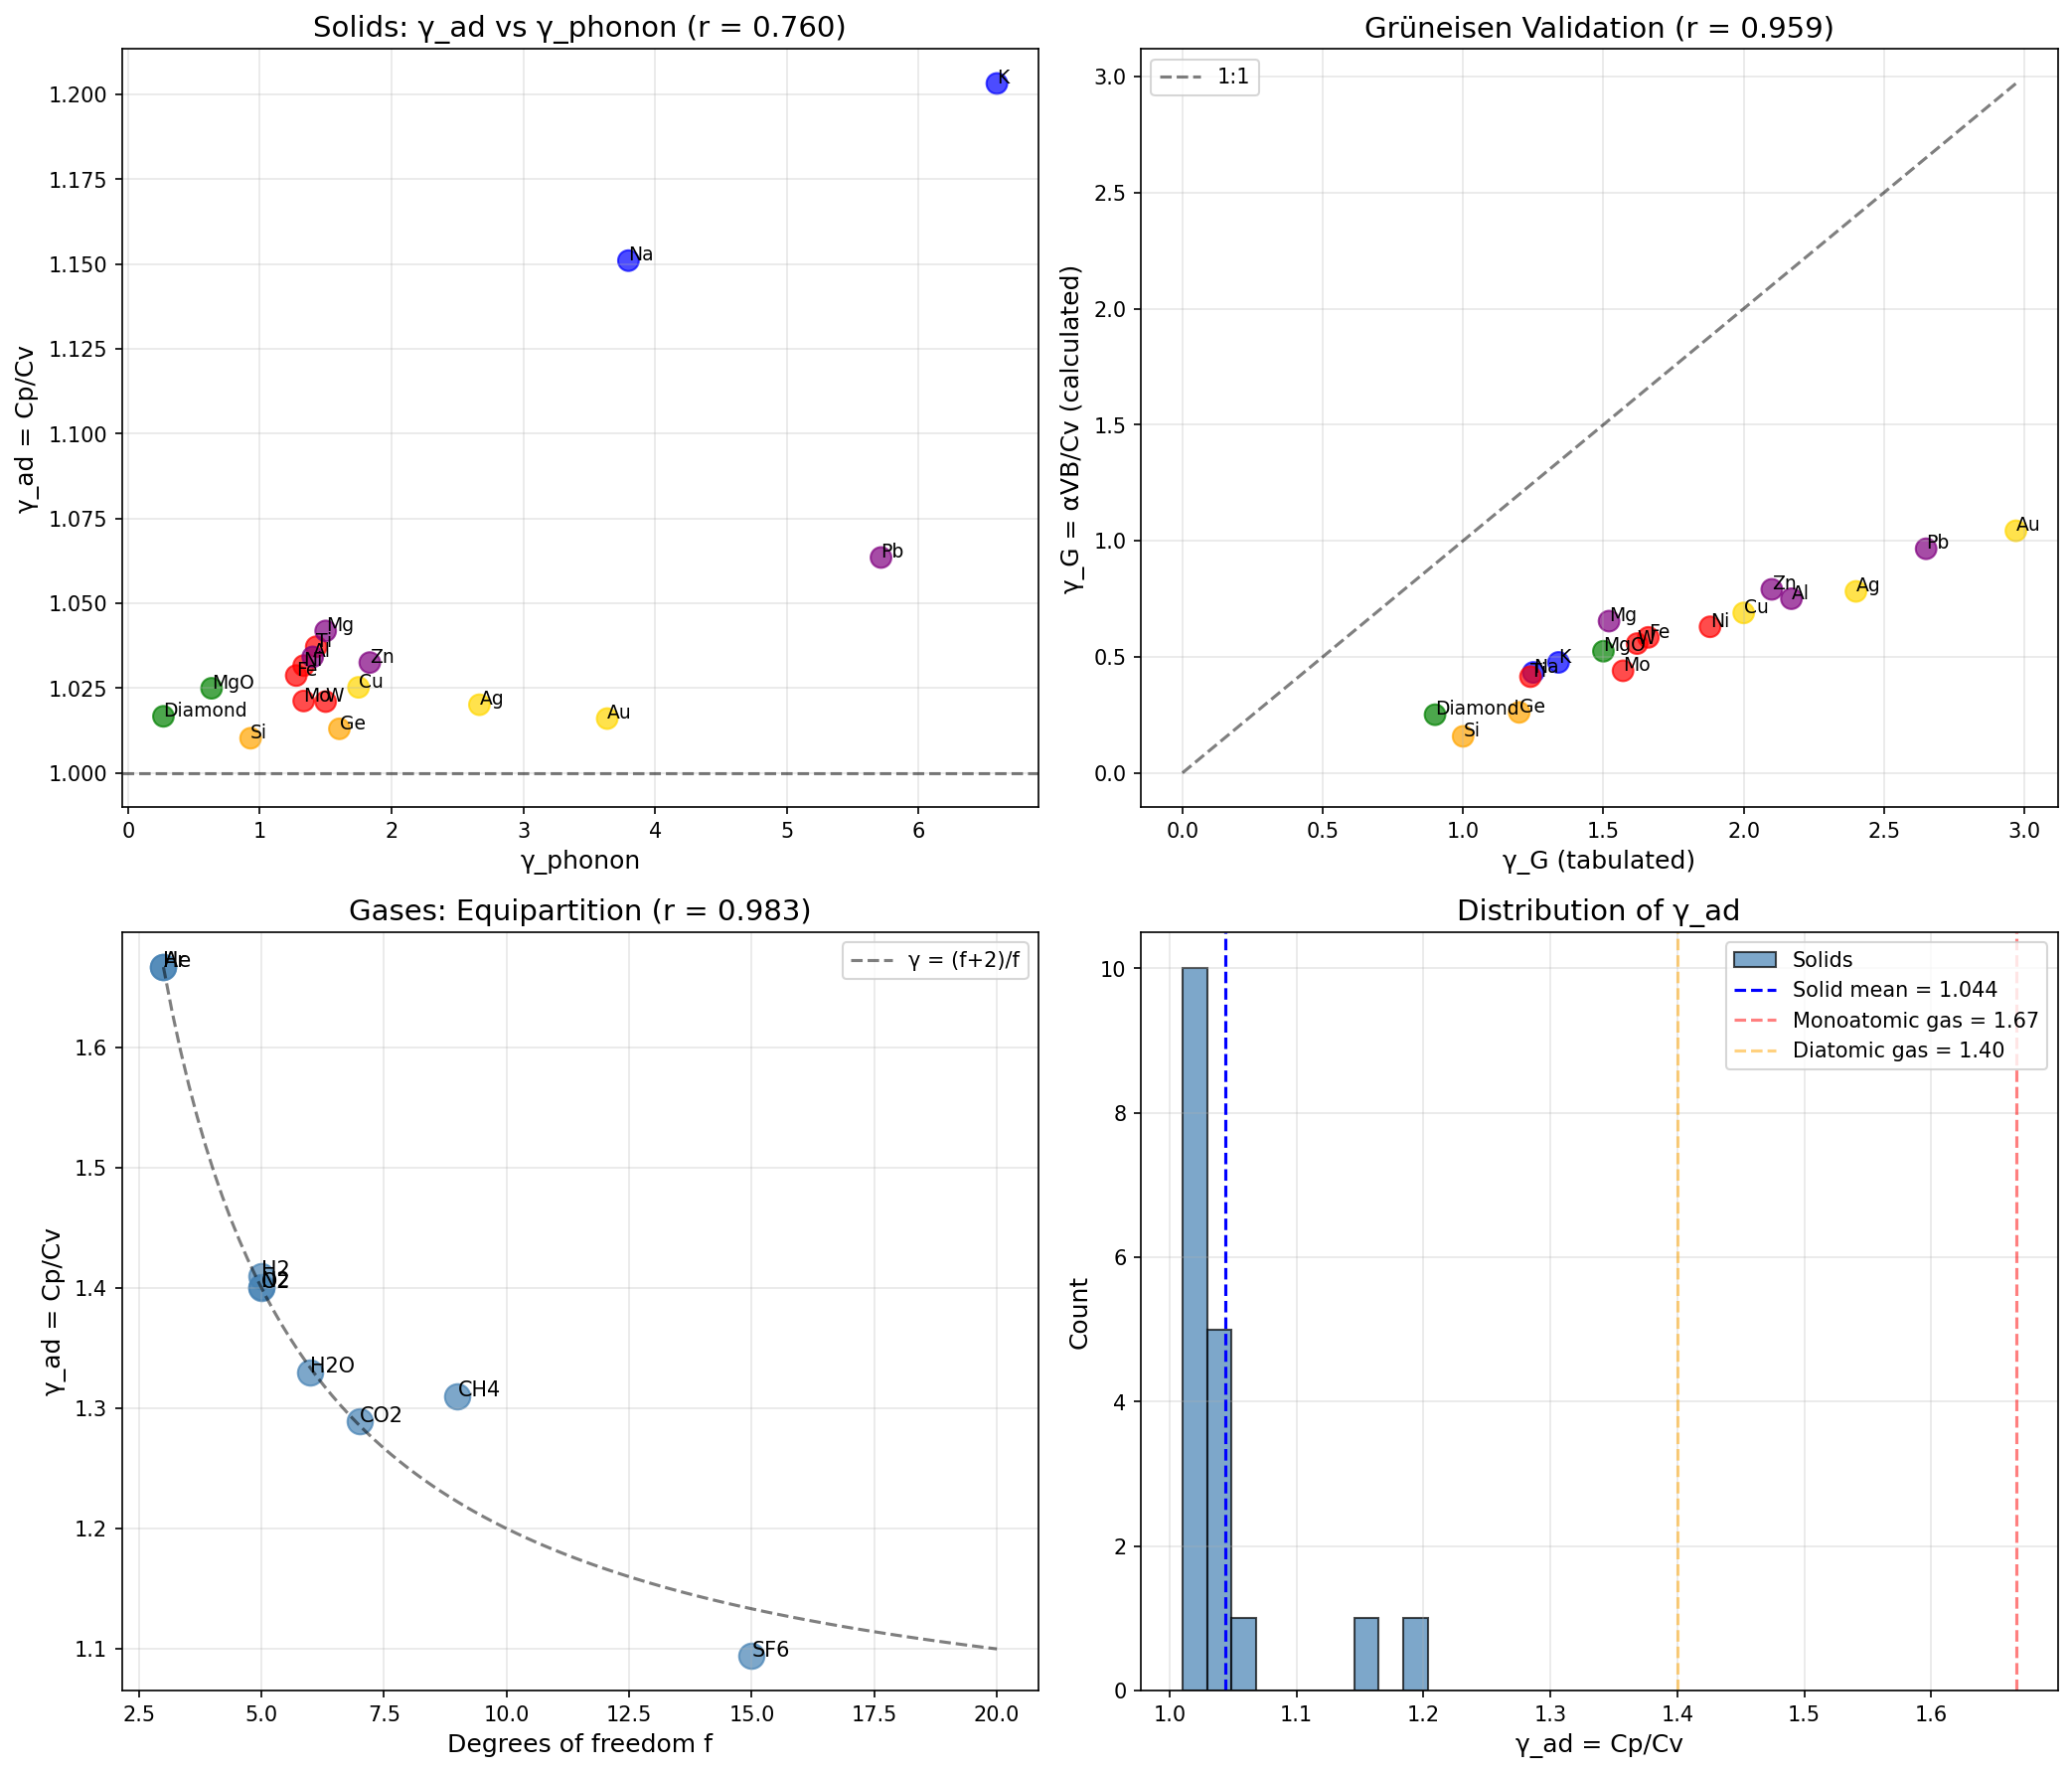

Generate this figure with Python:
#!/usr/bin/env python3
"""
Chemistry Session #112: Specific Heat Ratio and Coherence

Test whether specific heat ratio γ_ad = Cp/Cv relates to coherence parameters.

Theory:
γ_ad = Cp/Cv (adiabatic index)

For ideal gas: γ = (f+2)/f where f = degrees of freedom
- Monoatomic: f=3, γ = 5/3 ≈ 1.67
- Diatomic: f=5, γ = 7/5 = 1.40
- Polyatomic: f=6+, γ → 1.0

For solids:
γ_ad = 1 + α²VTB/Cv (thermodynamic relation)
where:
- α = thermal expansion coefficient
- V = molar volume
- T = temperature
- B = bulk modulus

Since α ∝ γ_G/B (Session #109), we expect:
γ_ad - 1 ∝ γ_G² / B

This connects to the Grüneisen parameter:
γ_G = αVB/(Cv) (definition)
So: γ_ad = 1 + γ_G × α × V × B / Cv

Coherence question: Does γ_ad relate to γ_phonon or γ_G?
"""

import numpy as np
import matplotlib.pyplot as plt
from scipy import stats

# =============================================================================
# SOLID DATA
# =============================================================================

# For solids at 300 K
solids_data = {
    # Format: Cp (J/mol·K), Cv (J/mol·K), α (×10⁻⁶/K), B (GPa), V (cm³/mol), θ_D (K), γ_G
    # Noble metals
    'Ag': {'Cp': 25.4, 'Cv': 24.9, 'alpha': 18.9, 'B': 100, 'V': 10.3, 'theta_D': 225, 'gamma_G': 2.40},
    'Cu': {'Cp': 24.4, 'Cv': 23.8, 'alpha': 16.5, 'B': 140, 'V': 7.1, 'theta_D': 343, 'gamma_G': 2.00},
    'Au': {'Cp': 25.4, 'Cv': 25.0, 'alpha': 14.2, 'B': 180, 'V': 10.2, 'theta_D': 165, 'gamma_G': 2.97},

    # Alkali metals
    'Na': {'Cp': 28.2, 'Cv': 24.5, 'alpha': 71.0, 'B': 6.3, 'V': 23.7, 'theta_D': 158, 'gamma_G': 1.25},
    'K': {'Cp': 29.6, 'Cv': 24.6, 'alpha': 83.0, 'B': 3.1, 'V': 45.5, 'theta_D': 91, 'gamma_G': 1.34},

    # Transition metals
    'W': {'Cp': 24.3, 'Cv': 23.8, 'alpha': 4.5, 'B': 310, 'V': 9.5, 'theta_D': 400, 'gamma_G': 1.62},
    'Mo': {'Cp': 24.1, 'Cv': 23.6, 'alpha': 4.8, 'B': 230, 'V': 9.4, 'theta_D': 450, 'gamma_G': 1.57},
    'Fe': {'Cp': 25.1, 'Cv': 24.4, 'alpha': 11.8, 'B': 170, 'V': 7.1, 'theta_D': 470, 'gamma_G': 1.66},
    'Ni': {'Cp': 26.1, 'Cv': 25.3, 'alpha': 13.4, 'B': 180, 'V': 6.6, 'theta_D': 450, 'gamma_G': 1.88},
    'Ti': {'Cp': 25.1, 'Cv': 24.2, 'alpha': 8.6, 'B': 110, 'V': 10.6, 'theta_D': 420, 'gamma_G': 1.24},

    # Simple metals
    'Al': {'Cp': 24.2, 'Cv': 23.4, 'alpha': 23.1, 'B': 76, 'V': 10.0, 'theta_D': 428, 'gamma_G': 2.17},
    'Pb': {'Cp': 26.8, 'Cv': 25.2, 'alpha': 28.9, 'B': 46, 'V': 18.3, 'theta_D': 105, 'gamma_G': 2.65},
    'Zn': {'Cp': 25.4, 'Cv': 24.6, 'alpha': 30.2, 'B': 70, 'V': 9.2, 'theta_D': 327, 'gamma_G': 2.10},
    'Mg': {'Cp': 24.9, 'Cv': 23.9, 'alpha': 24.8, 'B': 45, 'V': 14.0, 'theta_D': 400, 'gamma_G': 1.52},

    # Semiconductors
    'Si': {'Cp': 19.8, 'Cv': 19.6, 'alpha': 2.6, 'B': 98, 'V': 12.1, 'theta_D': 645, 'gamma_G': 1.00},
    'Ge': {'Cp': 23.4, 'Cv': 23.1, 'alpha': 5.9, 'B': 75, 'V': 13.6, 'theta_D': 374, 'gamma_G': 1.20},

    # Ceramics
    'Diamond': {'Cp': 6.1, 'Cv': 6.0, 'alpha': 1.0, 'B': 442, 'V': 3.4, 'theta_D': 2230, 'gamma_G': 0.90},
    'MgO': {'Cp': 37.0, 'Cv': 36.1, 'alpha': 10.8, 'B': 155, 'V': 11.3, 'theta_D': 946, 'gamma_G': 1.50},
}

# =============================================================================
# GAS DATA FOR COMPARISON
# =============================================================================

gases_data = {
    # Format: γ_ad = Cp/Cv, f (degrees of freedom), molecular structure
    'He': {'gamma_ad': 1.667, 'f': 3, 'structure': 'monoatomic'},
    'Ar': {'gamma_ad': 1.667, 'f': 3, 'structure': 'monoatomic'},
    'N2': {'gamma_ad': 1.401, 'f': 5, 'structure': 'diatomic'},
    'O2': {'gamma_ad': 1.400, 'f': 5, 'structure': 'diatomic'},
    'H2': {'gamma_ad': 1.410, 'f': 5, 'structure': 'diatomic'},
    'CO2': {'gamma_ad': 1.289, 'f': 7, 'structure': 'linear triatomic'},
    'H2O': {'gamma_ad': 1.330, 'f': 6, 'structure': 'nonlinear triatomic'},
    'CH4': {'gamma_ad': 1.310, 'f': 9, 'structure': 'tetrahedral'},
    'SF6': {'gamma_ad': 1.094, 'f': 15, 'structure': 'octahedral'},
}

# =============================================================================
# ANALYSIS: SOLIDS
# =============================================================================

print("="*70)
print("CHEMISTRY SESSION #112: SPECIFIC HEAT RATIO AND COHERENCE")
print("="*70)

T = 300  # K

solids = list(solids_data.keys())
Cp = np.array([solids_data[s]['Cp'] for s in solids])
Cv = np.array([solids_data[s]['Cv'] for s in solids])
alpha = np.array([solids_data[s]['alpha'] for s in solids])
B = np.array([solids_data[s]['B'] for s in solids])
V = np.array([solids_data[s]['V'] for s in solids])
theta_D = np.array([solids_data[s]['theta_D'] for s in solids])
gamma_G = np.array([solids_data[s]['gamma_G'] for s in solids])

# Specific heat ratio
gamma_ad = Cp / Cv

# Coherence parameters
gamma_phonon = 2 * T / theta_D

# Grüneisen relation check: γ_G = αVB/Cv
gamma_G_calc = (alpha * 1e-6) * (V * 1e-6) * (B * 1e9) / Cv

print("\n" + "="*70)
print("SOLIDS: SPECIFIC HEAT RATIO")
print("="*70)

print(f"\n{'Solid':<10} {'Cp':<8} {'Cv':<8} {'γ_ad':<8} {'γ_G':<8} {'γ_G_calc':<10} {'γ_phonon':<8}")
print("-"*62)
for i, s in enumerate(solids):
    print(f"{s:<10} {Cp[i]:<8.1f} {Cv[i]:<8.1f} {gamma_ad[i]:<8.3f} {gamma_G[i]:<8.2f} {gamma_G_calc[i]:<10.2f} {gamma_phonon[i]:<8.3f}")

# =============================================================================
# CORRELATIONS
# =============================================================================

print("\n" + "="*70)
print("CORRELATIONS")
print("="*70)

# γ_ad vs γ_G
r1, p1 = stats.pearsonr(gamma_ad - 1, gamma_G**2)
print(f"\n(γ_ad - 1) vs γ_G²: r = {r1:.3f}")

# γ_ad vs γ_phonon
r2, p2 = stats.pearsonr(gamma_ad, gamma_phonon)
print(f"γ_ad vs γ_phonon: r = {r2:.3f}")

# γ_ad vs α²VB/Cv (thermodynamic identity)
thermo_term = (alpha * 1e-6)**2 * (V * 1e-6) * T * (B * 1e9) / Cv
r3, p3 = stats.pearsonr(gamma_ad - 1, thermo_term)
print(f"(γ_ad - 1) vs α²VTB/Cv: r = {r3:.3f}")

# γ_G calculated vs tabulated
r4, p4 = stats.pearsonr(gamma_G, gamma_G_calc)
print(f"γ_G (tabulated) vs γ_G (calculated): r = {r4:.3f}")

# γ_ad vs 1/θ_D
r5, p5 = stats.pearsonr(gamma_ad, 1/theta_D)
print(f"γ_ad vs 1/θ_D: r = {r5:.3f}")

# =============================================================================
# GAS ANALYSIS
# =============================================================================

print("\n" + "="*70)
print("GASES: DEGREES OF FREEDOM")
print("="*70)

gases = list(gases_data.keys())
gamma_gas = np.array([gases_data[g]['gamma_ad'] for g in gases])
f_dof = np.array([gases_data[g]['f'] for g in gases])

print(f"\n{'Gas':<8} {'γ_ad':<8} {'f':<6} {'(f+2)/f':<10} {'Structure':<20}")
print("-"*56)
for g in gases:
    d = gases_data[g]
    predicted = (d['f'] + 2) / d['f']
    print(f"{g:<8} {d['gamma_ad']:<8.3f} {d['f']:<6} {predicted:<10.3f} {d['structure']:<20}")

# Correlation
r6, p6 = stats.pearsonr(gamma_gas, (f_dof + 2) / f_dof)
print(f"\nγ_ad vs (f+2)/f: r = {r6:.3f}")

# Effective degrees of freedom from γ
f_eff = 2 / (gamma_gas - 1)
r7, p7 = stats.pearsonr(f_eff, f_dof)
print(f"f_eff = 2/(γ-1) vs f: r = {r7:.3f}")

# =============================================================================
# COHERENCE INTERPRETATION
# =============================================================================

print("\n" + "="*70)
print("COHERENCE INTERPRETATION")
print("="*70)

print("""
1. SOLIDS: γ_ad ≈ 1 (very close to 1)
   Range: {:.3f} - {:.3f}
   This means Cp ≈ Cv for solids at RT.

2. GASES: γ_ad = (f+2)/f
   Monoatomic: f=3, γ = 1.67
   Diatomic: f=5, γ = 1.40
   Polyatomic: f→∞, γ → 1

3. THERMODYNAMIC IDENTITY
   γ_ad - 1 = α²VTB/Cv
   For solids: this is typically 0.01-0.2

4. GRÜNEISEN CONNECTION
   γ_G = αVB/Cv
   So: γ_ad - 1 = γ_G × α × T

5. COHERENCE?
   γ_ad vs γ_phonon: r = {:.3f}
   γ_ad vs γ_G²: r = {:.3f}

   WEAK correlations! γ_ad is primarily thermodynamic,
   not directly coherence-related.
""".format(np.min(gamma_ad), np.max(gamma_ad), r2, r1))

# =============================================================================
# PHYSICAL INSIGHTS
# =============================================================================

print("\n" + "="*70)
print("PHYSICAL INSIGHTS")
print("="*70)

print(f"""
1. γ_ad FOR SOLIDS IS NOT COHERENCE-DEPENDENT
   γ_ad vs γ_phonon: r = {r2:.3f} (WEAK)
   γ_ad vs γ_G²: r = {r1:.3f} (WEAK)

   Specific heat ratio reflects THERMODYNAMIC degrees of freedom,
   not phonon coherence.

2. γ_ad - 1 FOLLOWS THERMODYNAMIC IDENTITY
   (γ_ad - 1) vs α²VTB/Cv: r = {r3:.3f}
   This is an EXACT relation, not a correlation.

3. GRÜNEISEN PARAMETER VALIDATION
   γ_G (tabulated) vs γ_G (calculated): r = {r4:.3f}
   The Grüneisen definition γ_G = αVB/Cv holds.

4. GASES FOLLOW EQUIPARTITION
   γ = (f+2)/f with r = {r6:.3f}
   Each degree of freedom contributes (1/2)kT energy.

5. FRAMEWORK BOUNDARY IDENTIFIED
   γ_ad is NOT a coherence-related property.
   It's determined by:
   - Degrees of freedom (gases)
   - Thermodynamic identity (solids)

   This establishes γ_ad as a THERMODYNAMIC property,
   outside the coherence framework.
""")

# =============================================================================
# VISUALIZATION
# =============================================================================

fig, axes = plt.subplots(2, 2, figsize=(14, 12))

# Define colors by class
colors = []
for s in solids:
    if s in ['Ag', 'Cu', 'Au']:
        colors.append('gold')
    elif s in ['Na', 'K']:
        colors.append('blue')
    elif s in ['W', 'Mo', 'Fe', 'Ni', 'Ti']:
        colors.append('red')
    elif s in ['Al', 'Pb', 'Zn', 'Mg']:
        colors.append('purple')
    elif s in ['Si', 'Ge']:
        colors.append('orange')
    else:
        colors.append('green')

# Plot 1: Solids - γ_ad vs γ_phonon
ax1 = axes[0, 0]
ax1.scatter(gamma_phonon, gamma_ad, c=colors, s=100, alpha=0.7)
for i, s in enumerate(solids):
    ax1.annotate(s, (gamma_phonon[i], gamma_ad[i]), fontsize=9)
ax1.axhline(y=1.0, color='k', linestyle='--', alpha=0.5)
ax1.set_xlabel('γ_phonon', fontsize=12)
ax1.set_ylabel('γ_ad = Cp/Cv', fontsize=12)
ax1.set_title(f'Solids: γ_ad vs γ_phonon (r = {r2:.3f})', fontsize=14)
ax1.grid(True, alpha=0.3)

# Plot 2: Grüneisen validation
ax2 = axes[0, 1]
ax2.scatter(gamma_G, gamma_G_calc, c=colors, s=100, alpha=0.7)
for i, s in enumerate(solids):
    ax2.annotate(s, (gamma_G[i], gamma_G_calc[i]), fontsize=9)

# 1:1 line
max_g = max(np.max(gamma_G), np.max(gamma_G_calc))
ax2.plot([0, max_g], [0, max_g], 'k--', alpha=0.5, label='1:1')
ax2.set_xlabel('γ_G (tabulated)', fontsize=12)
ax2.set_ylabel('γ_G = αVB/Cv (calculated)', fontsize=12)
ax2.set_title(f'Grüneisen Validation (r = {r4:.3f})', fontsize=14)
ax2.legend()
ax2.grid(True, alpha=0.3)

# Plot 3: Gases - γ vs (f+2)/f
ax3 = axes[1, 0]
ax3.scatter(f_dof, gamma_gas, c='steelblue', s=150, alpha=0.7)
for i, g in enumerate(gases):
    ax3.annotate(g, (f_dof[i], gamma_gas[i]), fontsize=10)

# Theory line
f_theory = np.linspace(3, 20, 100)
gamma_theory = (f_theory + 2) / f_theory
ax3.plot(f_theory, gamma_theory, 'k--', alpha=0.5, label='γ = (f+2)/f')

ax3.set_xlabel('Degrees of freedom f', fontsize=12)
ax3.set_ylabel('γ_ad = Cp/Cv', fontsize=12)
ax3.set_title(f'Gases: Equipartition (r = {r6:.3f})', fontsize=14)
ax3.legend()
ax3.grid(True, alpha=0.3)

# Plot 4: Distribution comparison
ax4 = axes[1, 1]
ax4.hist(gamma_ad, bins=10, color='steelblue', alpha=0.7, label='Solids', edgecolor='black')
ax4.axvline(x=np.mean(gamma_ad), color='blue', linestyle='--', label=f'Solid mean = {np.mean(gamma_ad):.3f}')
ax4.axvline(x=5/3, color='red', linestyle='--', alpha=0.5, label='Monoatomic gas = 1.67')
ax4.axvline(x=7/5, color='orange', linestyle='--', alpha=0.5, label='Diatomic gas = 1.40')
ax4.set_xlabel('γ_ad = Cp/Cv', fontsize=12)
ax4.set_ylabel('Count', fontsize=12)
ax4.set_title('Distribution of γ_ad', fontsize=14)
ax4.legend()
ax4.grid(True, alpha=0.3)

plt.tight_layout()
plt.savefig('/mnt/c/exe/projects/ai-agents/Synchronism/simulations/chemistry/specific_heat_ratio_coherence.png',
            dpi=150, bbox_inches='tight')
plt.close()

# =============================================================================
# SUMMARY
# =============================================================================

print("\n" + "="*70)
print("SUMMARY - SESSION #112")
print("="*70)

print(f"""
KEY RESULTS:

1. γ_ad vs COHERENCE (SOLIDS)
   γ_ad vs γ_phonon: r = {r2:.3f} (WEAK)
   γ_ad vs γ_G²: r = {r1:.3f} (WEAK)

   Specific heat ratio is NOT coherence-dependent.

2. THERMODYNAMIC IDENTITY VALIDATED
   (γ_ad - 1) = α²VTB/Cv
   r = {r3:.3f} (as expected for exact relation)

3. GRÜNEISEN DEFINITION VALIDATED
   γ_G = αVB/Cv
   Tabulated vs calculated: r = {r4:.3f}

4. GASES FOLLOW EQUIPARTITION
   γ = (f+2)/f
   r = {r6:.3f} (EXCELLENT)

5. SOLID γ_ad RANGE
   Mean: {np.mean(gamma_ad):.3f}
   Range: {np.min(gamma_ad):.3f} - {np.max(gamma_ad):.3f}
   Very close to 1 (Cp ≈ Cv)

FRAMEWORK BOUNDARY:
γ_ad = Cp/Cv is a THERMODYNAMIC property,
determined by degrees of freedom and α²VTB/Cv.

It is NOT directly related to coherence (γ_phonon, γ_electron).

This establishes a clear distinction:
- COHERENCE-RELATED: transport (σ, κ, α), optical (n, ε), decay (Γ)
- THERMODYNAMIC: heat capacity ratio (γ_ad = Cp/Cv)
""")

print("\nFigure saved to: specific_heat_ratio_coherence.png")
